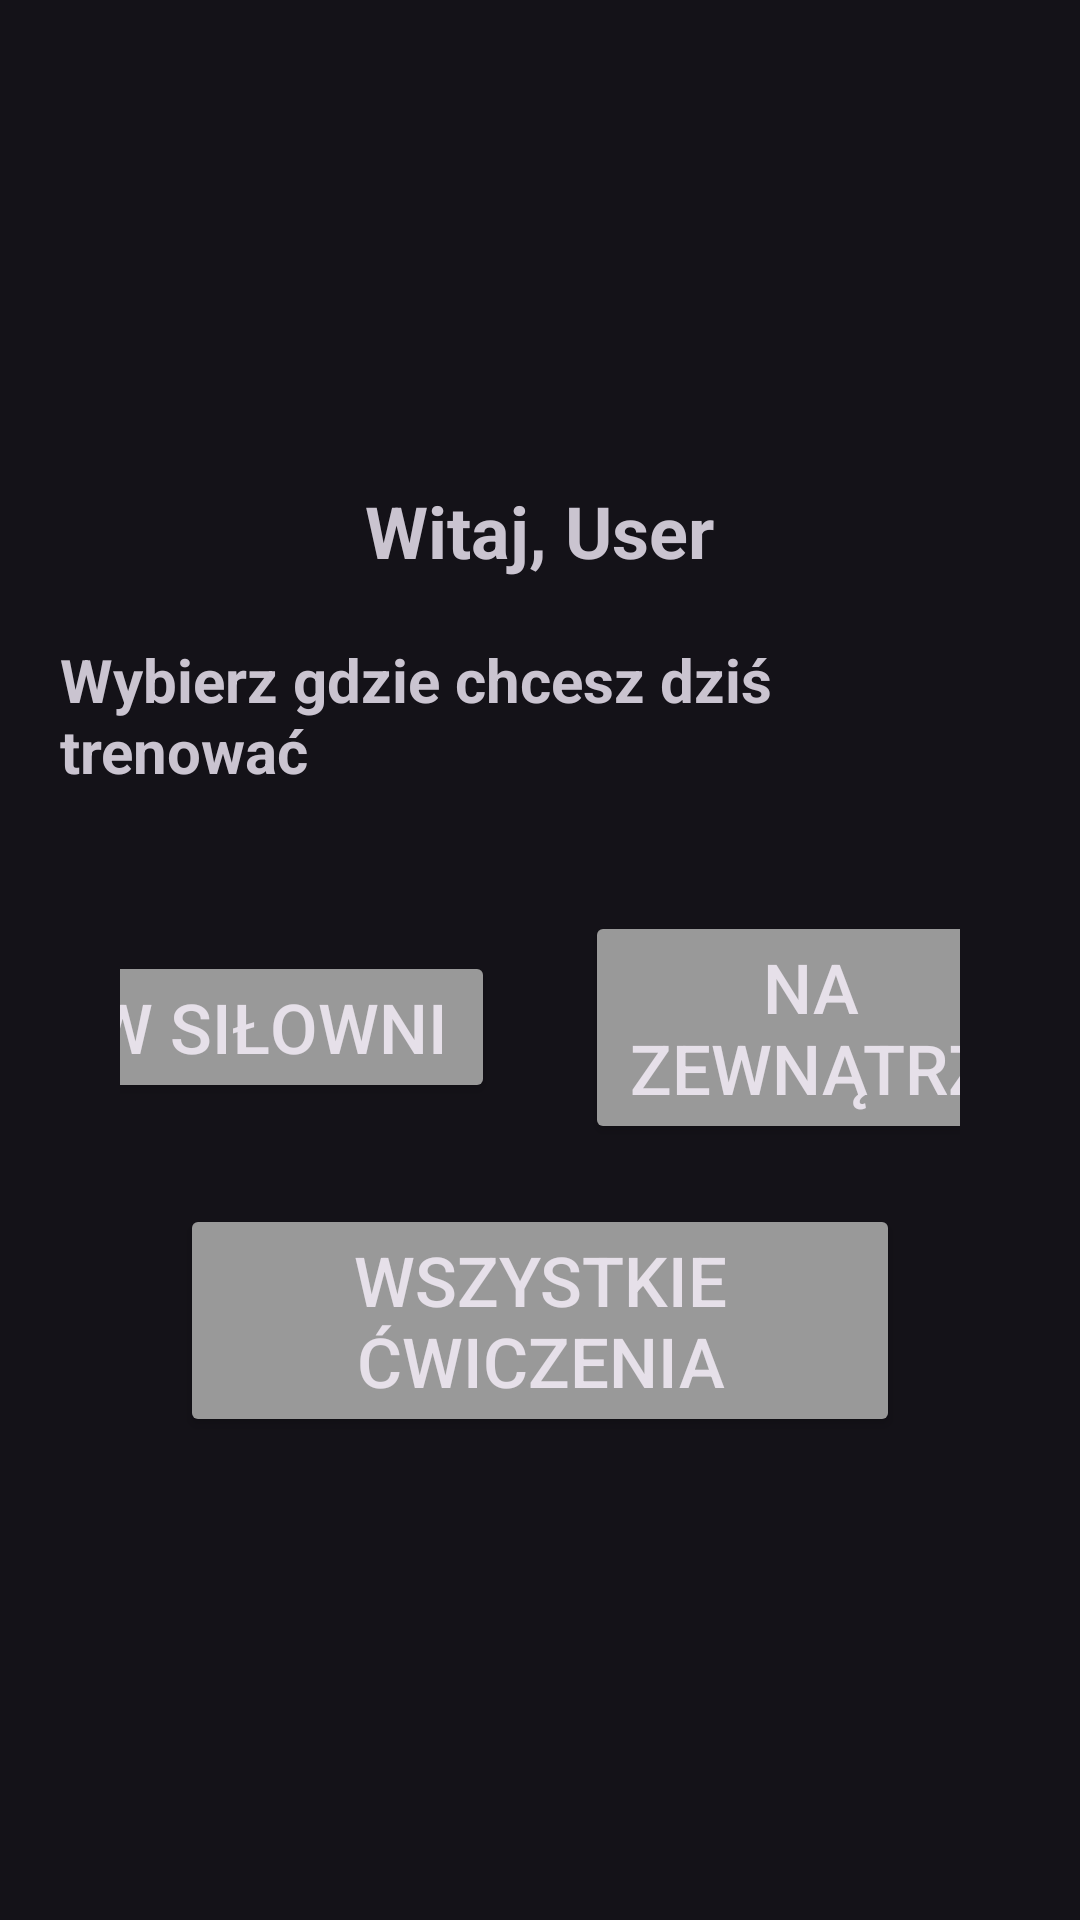

Android layout source for this screen:
<!-- AndroidManifest.xml: application theme Theme.SportTracker -->
<!-- res/layout/fragment_welcome.xml -->
<LinearLayout xmlns:android="http://schemas.android.com/apk/res/android"
    android:layout_width="match_parent"
    android:layout_height="match_parent"
    android:orientation="vertical"
    android:gravity="center"
    android:padding="20dp">

    <TextView
        android:id="@+id/textWelcome"
        android:layout_width="wrap_content"
        android:layout_height="wrap_content"
        android:text="Witaj, User"
        android:textSize="24sp"
        android:textStyle="bold"
        android:paddingBottom="20dp" />

    <TextView
        android:id="@+id/where_want_to_train_txt"
        android:layout_width="wrap_content"
        android:layout_height="wrap_content"
        android:text="Wybierz gdzie chcesz dziś trenować"
        android:textSize="20sp"
        android:textStyle="bold"
        android:paddingBottom="20dp" />

    <LinearLayout
        android:layout_width="match_parent"
        android:layout_height="wrap_content"
        android:orientation="horizontal"
        android:gravity="center"
        android:padding="20dp"

        >

        <Button
            android:id="@+id/buttonGym"
            android:layout_width="150dp"
            android:layout_height="wrap_content"
            android:backgroundTint="@color/lightGray"
            android:text="W siłowni"
            android:textSize="23sp"
            android:padding="10dp"
            android:layout_marginRight="15dp"
            />

        <Button
            android:id="@+id/buttonOutdoor"
            android:layout_width="150dp"
            android:layout_height="wrap_content"
            android:backgroundTint="@color/lightGray"
            android:text="Na zewnątrz"
            android:textSize="23sp"
            android:padding="10dp"
            android:layout_marginLeft="15dp"
            />
    </LinearLayout>

    <Button
        android:id="@+id/AllExercisesButton"
        android:layout_width="240dp"
        android:layout_height="wrap_content"
        android:backgroundTint="@color/lightGray"
        android:text="Wszystkie ćwiczenia"
        android:textSize="23sp"
        android:layout_gravity="center"
        android:padding="10dp"
        />


</LinearLayout>
<!-- resources referenced by this layout -->
<resources>
  <color name="lightGray">#999999</color>
  <style name="Theme.SportTracker" parent="Base.Theme.SportTracker" />
  <style name="Base.Theme.SportTracker" parent="Theme.Material3.Dark.NoActionBar">
          
          
      </style>
</resources>
